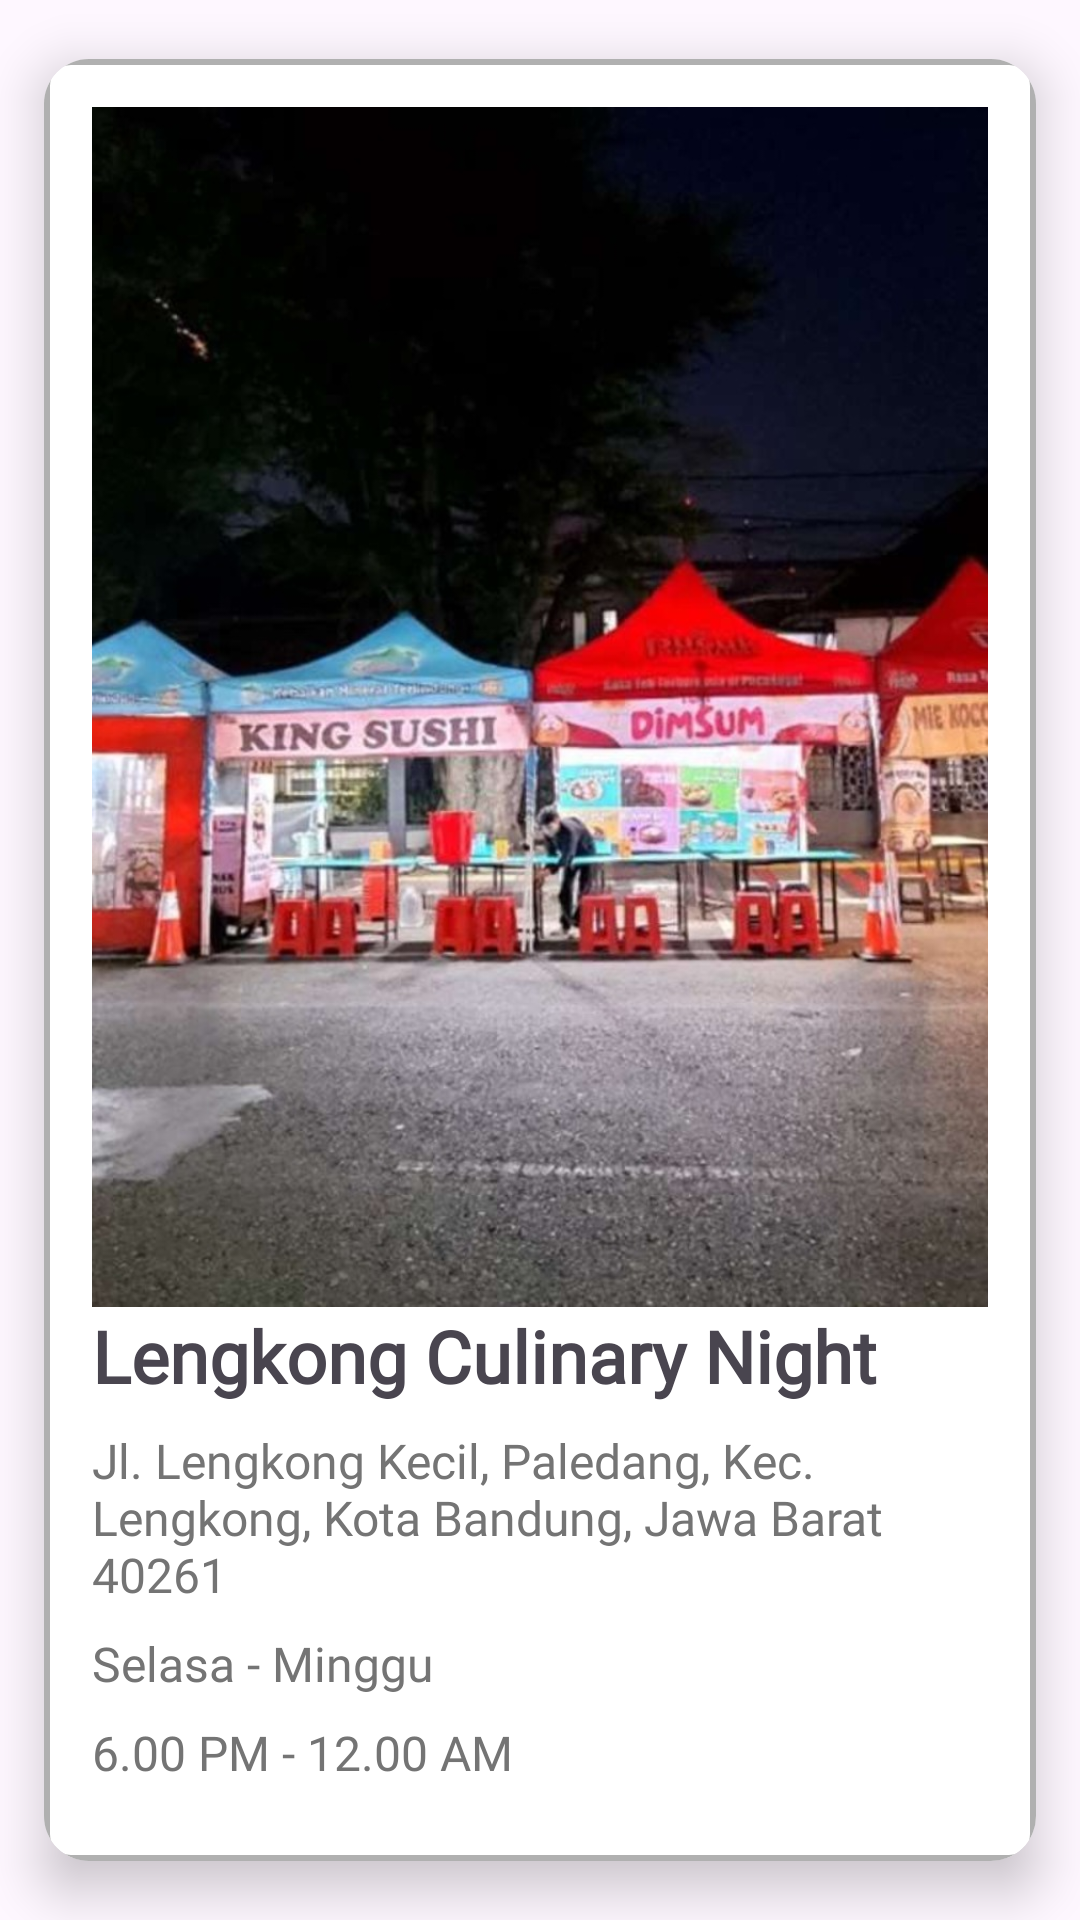

The Android layout XML behind this screen, and the referenced resources:
<!-- AndroidManifest.xml: application theme Theme.Culinary -->
<!-- res/layout/fragment_info.xml -->
<?xml version="1.0" encoding="utf-8"?>
<androidx.cardview.widget.CardView
    xmlns:android="http://schemas.android.com/apk/res/android"
    android:layout_width="match_parent"
    android:layout_height="wrap_content"
    xmlns:app="http://schemas.android.com/apk/res-auto"
    app:cardCornerRadius="15dp"
    app:cardElevation="10dp"
    app:cardUseCompatPadding="true">


    <RelativeLayout
        android:layout_width="wrap_content"
        android:layout_height="wrap_content"
        android:orientation="vertical"
        android:padding="16dp"
        android:background="@drawable/cardborder">

        <ImageView
            android:id="@+id/image"
            android:layout_width="wrap_content"
            android:layout_height="400dp"
            android:scaleType="centerCrop"
            android:src="@drawable/lengkong" />

        <TextView
            android:id="@+id/info_title"
            android:layout_width="wrap_content"
            android:layout_height="wrap_content"
            android:fontFamily="@font/nunitoblack"
            android:text="Lengkong Culinary Night"
            android:layout_below="@+id/image"
            android:textSize="24sp"
            android:textStyle="bold" />
        <TextView
            android:id="@+id/info_description"
            android:layout_width="wrap_content"
            android:layout_height="wrap_content"
            android:text="@string/alamatlengkap"
            android:layout_below="@id/info_title"
            android:fontFamily="@font/nunitoextrabold"
            android:layout_marginTop="8dp"
            android:textSize="16sp"
            android:textColor="@color/grey" />
        <TextView
            android:id="@+id/hari"
            android:layout_width="wrap_content"
            android:layout_height="wrap_content"
            android:text="Selasa - Minggu"
            android:fontFamily="@font/nunitosemibold"
            android:layout_below="@id/info_description"
            android:layout_marginTop="8dp"
            android:textSize="16sp"
            android:textColor="@color/grey" />

        <TextView
            android:id="@+id/jam"
            android:layout_width="wrap_content"
            android:layout_height="wrap_content"
            android:text="@string/jam"
            android:layout_marginTop="8dp"
            android:fontFamily="@font/nunitolight"
            android:textSize="16sp"
            android:layout_below="@+id/hari"
            android:textColor="@color/grey" />
    <Button
        android:id="@+id/locate_me_button"
        android:layout_width="wrap_content"
        android:layout_height="wrap_content"
        android:layout_marginTop="10dp"
        android:text="Locate Me"
        android:textSize="20dp"
        android:fontFamily="@font/nunitoblack"
        android:layout_below="@+id/jam"
        android:background="@drawable/cardborder"
        android:clickable="true"/>
</RelativeLayout>

</androidx.cardview.widget.CardView>
<!-- resources referenced by this layout -->
<resources>
  <color name="grey">#747474</color>
  <!-- drawable cardborder (drawable) -->
  <?xml version="1.0" encoding="utf-8"?>
  <layer-list xmlns:android="http://schemas.android.com/apk/res/android">
      <item>
          <shape
              android:shape="rectangle">
              <solid android:color="@android:color/white"/>
              <stroke
                  android:width="2dp"
                  android:color="#B0B0B0"/> 
              <corners android:radius="8dp"/> 
          </shape>
      </item>
  </layer-list>
  <!-- drawable lengkong: jpeg bitmap (drawable, 382155 bytes) -->
  <string name="alamatlengkap">Jl. Lengkong Kecil, Paledang, Kec. Lengkong, Kota Bandung, Jawa Barat 40261</string>
  <string name="jam">6.00 PM - 12.00 AM</string>
  <style name="Theme.Culinary" parent="Base.Theme.Culinary" />
  <style name="Base.Theme.Culinary" parent="Theme.Material3.DayNight.NoActionBar">
          <item name="android:windowIsTranslucent">true</item>
          <item name="colorPrimary">@color/green</item>
          <item name="colorPrimaryDark">@color/green</item>
          <item name="colorAccent">@color/green</item>
          <item name="bottomNavigationStyle">@style/BottomNavigationStyle</item>
      </style>
  <color name="green">#277000</color>
  <style name="BottomNavigationStyle" parent="Widget.MaterialComponents.BottomNavigationView">
          <item name="itemBackground">@android:color/transparent</item>
      </style>
</resources>
